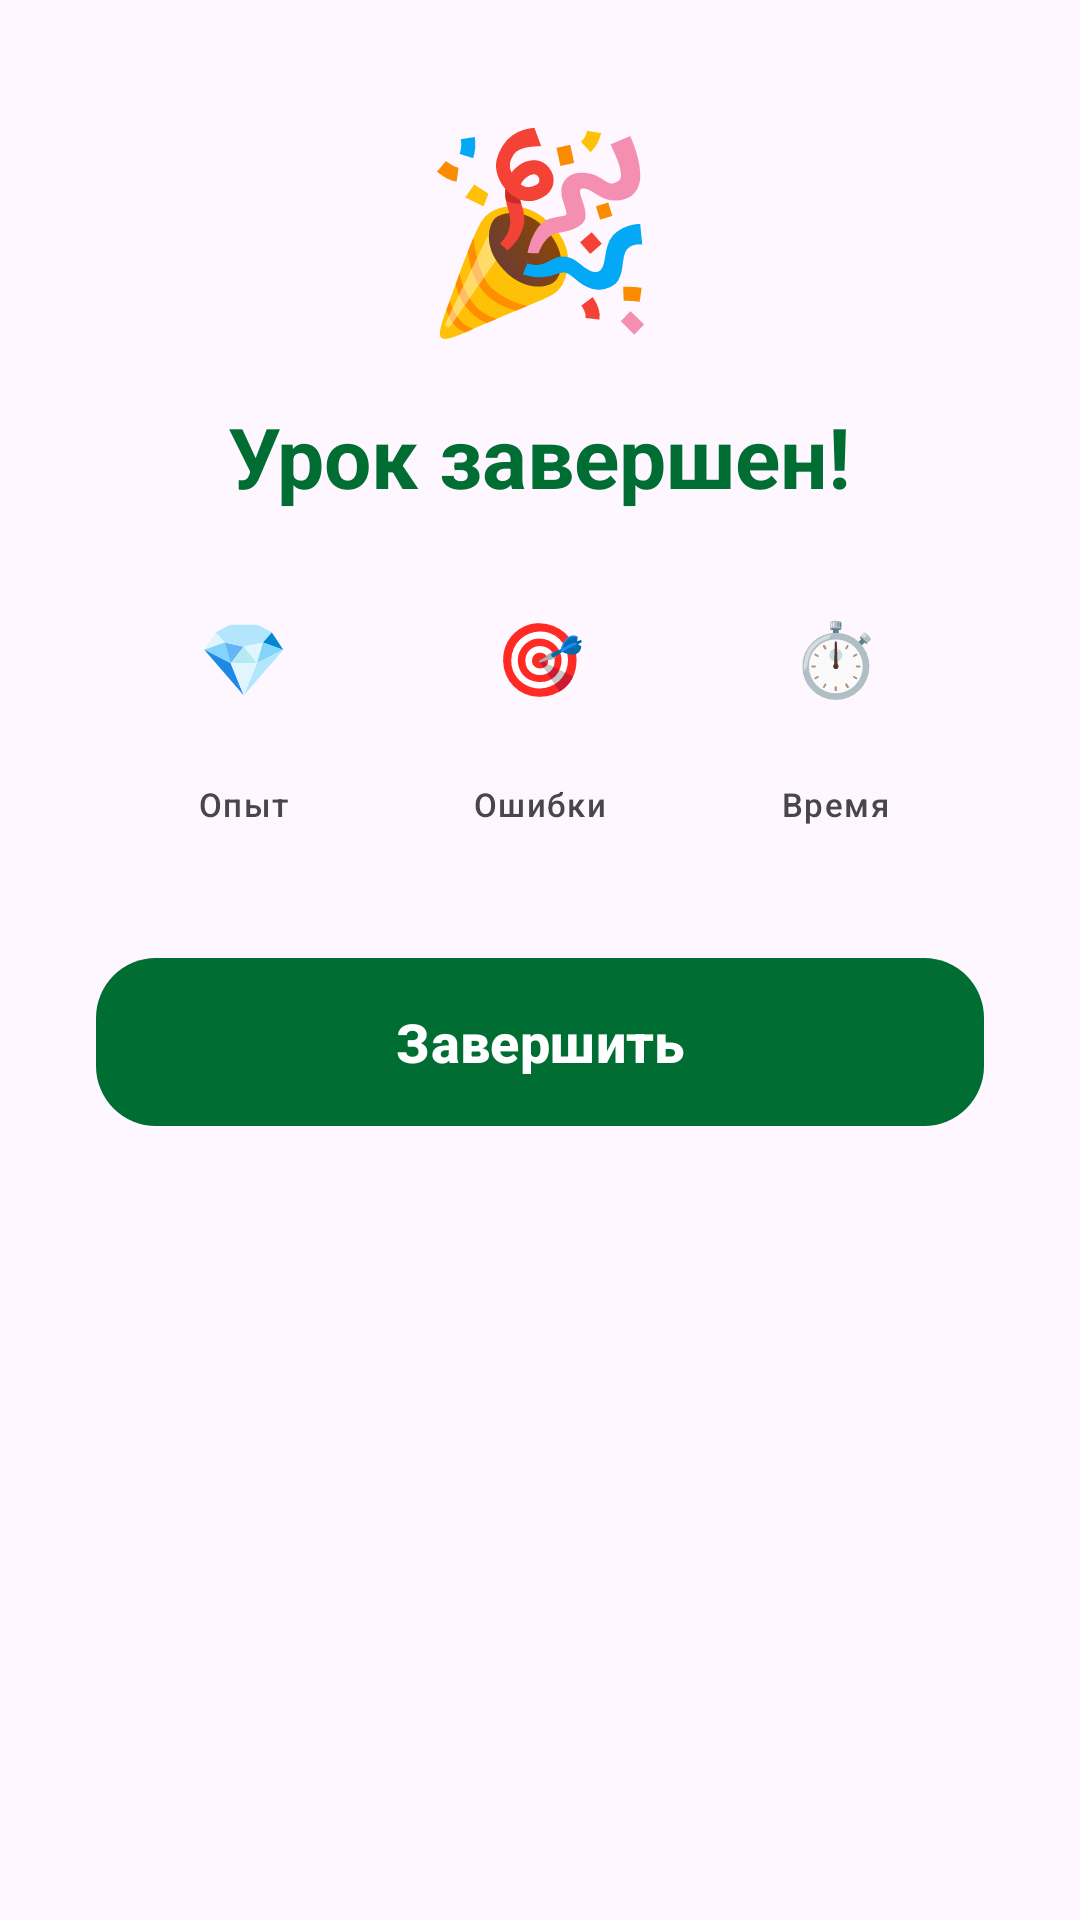

Android layout source for this screen:
<!-- AndroidManifest.xml: application theme Theme.MyApplication -->
<!-- res/layout/dialog_lesson_result.xml -->
<?xml version="1.0" encoding="utf-8"?>

<com.google.android.material.card.MaterialCardView xmlns:android="http://schemas.android.com/apk/res/android"
    xmlns:app="http://schemas.android.com/apk/res-auto"
    android:layout_width="match_parent"
    android:layout_height="wrap_content"
    app:cardCornerRadius="32dp"
    app:cardElevation="0dp"
    app:strokeWidth="0dp">

    <androidx.constraintlayout.widget.ConstraintLayout
        android:layout_width="match_parent"
        android:layout_height="wrap_content"
        android:padding="32dp"
        android:background="?attr/colorSurface">

        <TextView
            android:id="@+id/text_congrats_emoji"
            android:layout_width="wrap_content"
            android:layout_height="wrap_content"
            android:text="@string/emoji_party"
            android:textSize="64sp"
            app:layout_constraintEnd_toEndOf="parent"
            app:layout_constraintStart_toStartOf="parent"
            app:layout_constraintTop_toTopOf="parent" />

        <TextView
            android:id="@+id/text_result_title"
            android:layout_width="wrap_content"
            android:layout_height="wrap_content"
            android:layout_marginTop="16dp"
            android:text="@string/lesson_completed"
            android:textAppearance="?attr/textAppearanceHeadlineMedium"
            android:textStyle="bold"
            android:textColor="?attr/colorPrimary"
            app:layout_constraintEnd_toEndOf="parent"
            app:layout_constraintStart_toStartOf="parent"
            app:layout_constraintTop_toBottomOf="@id/text_congrats_emoji" />

        <LinearLayout
            android:id="@+id/layout_stats_grid"
            android:layout_width="match_parent"
            android:layout_height="wrap_content"
            android:layout_marginTop="32dp"
            android:baselineAligned="false"
            android:orientation="horizontal"
            app:layout_constraintTop_toBottomOf="@id/text_result_title">

            
            <LinearLayout
                android:layout_width="0dp"
                android:layout_height="wrap_content"
                android:layout_weight="1"
                android:gravity="center"
                android:orientation="vertical">

                <TextView
                    android:layout_width="wrap_content"
                    android:layout_height="wrap_content"
                    android:text="@string/emoji_gem"
                    android:textSize="24sp" />

                <TextView
                    android:id="@+id/text_result_xp"
                    android:layout_width="wrap_content"
                    android:layout_height="wrap_content"
                    android:layout_marginTop="4dp"
                    android:textAppearance="?attr/textAppearanceTitleMedium"
                    android:textStyle="bold" />

                <TextView
                    android:layout_width="wrap_content"
                    android:layout_height="wrap_content"
                    android:text="@string/stat_xp"
                    android:textAppearance="?attr/textAppearanceLabelSmall"
                    android:textColor="?attr/colorOnSurfaceVariant" />
            </LinearLayout>

            
            <LinearLayout
                android:layout_width="0dp"
                android:layout_height="wrap_content"
                android:layout_weight="1"
                android:gravity="center"
                android:orientation="vertical">

                <TextView
                    android:layout_width="wrap_content"
                    android:layout_height="wrap_content"
                    android:text="@string/emoji_target"
                    android:textSize="24sp" />

                <TextView
                    android:id="@+id/text_result_errors"
                    android:layout_width="wrap_content"
                    android:layout_height="wrap_content"
                    android:layout_marginTop="4dp"
                    android:textAppearance="?attr/textAppearanceTitleMedium"
                    android:textStyle="bold" />

                <TextView
                    android:layout_width="wrap_content"
                    android:layout_height="wrap_content"
                    android:text="@string/stat_errors"
                    android:textAppearance="?attr/textAppearanceLabelSmall"
                    android:textColor="?attr/colorOnSurfaceVariant" />
            </LinearLayout>

            
            <LinearLayout
                android:layout_width="0dp"
                android:layout_height="wrap_content"
                android:layout_weight="1"
                android:gravity="center"
                android:orientation="vertical">

                <TextView
                    android:layout_width="wrap_content"
                    android:layout_height="wrap_content"
                    android:text="@string/emoji_clock"
                    android:textSize="24sp" />

                <TextView
                    android:id="@+id/text_result_time"
                    android:layout_width="wrap_content"
                    android:layout_height="wrap_content"
                    android:layout_marginTop="4dp"
                    android:textAppearance="?attr/textAppearanceTitleMedium"
                    android:textStyle="bold" />

                <TextView
                    android:layout_width="wrap_content"
                    android:layout_height="wrap_content"
                    android:text="@string/stat_time"
                    android:textAppearance="?attr/textAppearanceLabelSmall"
                    android:textColor="?attr/colorOnSurfaceVariant" />
            </LinearLayout>
        </LinearLayout>

        <com.google.android.material.button.MaterialButton
            android:id="@+id/button_result_finish"
            style="@style/Widget.Material3.Button"
            android:layout_width="match_parent"
            android:layout_height="64dp"
            android:layout_marginTop="40dp"
            android:text="@string/finish_button"
            android:textSize="18sp"
            android:textStyle="bold"
            app:cornerRadius="20dp"
            app:layout_constraintTop_toBottomOf="@id/layout_stats_grid" />

    </androidx.constraintlayout.widget.ConstraintLayout>
</com.google.android.material.card.MaterialCardView>
<!-- resources referenced by this layout -->
<resources>
  <string name="emoji_clock">⏱️</string>
  <string name="emoji_gem">💎</string>
  <string name="emoji_party">🎉</string>
  <string name="emoji_target">🎯</string>
  <string name="finish_button">Завершить</string>
  <string name="lesson_completed">Урок завершен!</string>
  <string name="stat_errors">Ошибки</string>
  <string name="stat_time">Время</string>
  <string name="stat_xp">Опыт</string>
  <style name="Theme.MyApplication" parent="Theme.Material3.Light.NoActionBar">
          
          <item name="colorPrimary">@color/primary_light</item>
          <item name="colorOnPrimary">@color/onPrimary_light</item>
          <item name="colorPrimaryContainer">@color/primaryContainer_light</item>
          <item name="colorOnPrimaryContainer">@color/onPrimaryContainer_light</item>
  
          
          <item name="colorSecondary">@color/secondary_light</item>
          <item name="colorOnSecondary">@color/onSecondary_light</item>
          <item name="colorSecondaryContainer">@color/secondaryContainer_light</item>
          <item name="colorOnSecondaryContainer">@color/onSecondaryContainer_light</item>
  
          
          <item name="colorTertiary">@color/tertiary_light</item>
          <item name="colorOnTertiary">@color/onTertiary_light</item>
          <item name="colorTertiaryContainer">@color/tertiaryContainer_light</item>
          <item name="colorOnTertiaryContainer">@color/onTertiaryContainer_light</item>
  
          <item name="android:statusBarColor">@android:color/transparent</item>
          <item name="android:navigationBarColor">@android:color/transparent</item>
          <item name="android:windowLightStatusBar">true</item>
      </style>
  <color name="primary_light">#006D32</color>
  <color name="onPrimary_light">#FFFFFF</color>
  <color name="primaryContainer_light">#97F7AC</color>
  <color name="onPrimaryContainer_light">#00210B</color>
  <color name="secondary_light">#4F6354</color>
  <color name="onSecondary_light">#FFFFFF</color>
  <color name="secondaryContainer_light">#D2E8D5</color>
  <color name="onSecondaryContainer_light">#0C1F13</color>
  <color name="tertiary_light">#3B6470</color>
  <color name="onTertiary_light">#FFFFFF</color>
  <color name="tertiaryContainer_light">#BEEAF7</color>
  <color name="onTertiaryContainer_light">#001F26</color>
</resources>
